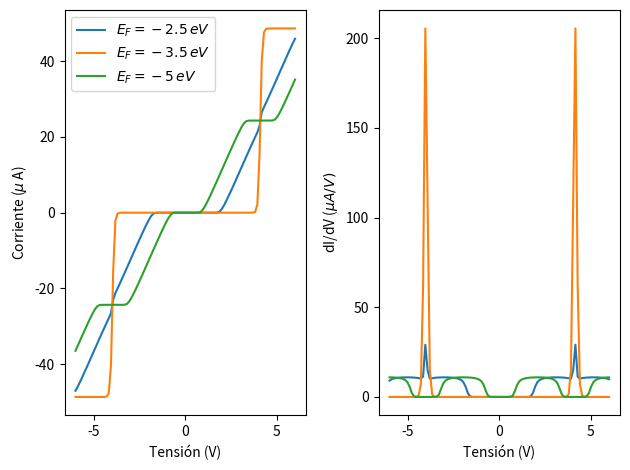

Write the Python code that produced this figure.
#!/usr/bin/env python3
# -*- coding: utf-8 -*-

#Importo librerias y defino variables
import numpy as np
import matplotlib.pyplot as plt

eta=0.5
homo=-5.5 #eV
lumo=-1.5 #eV
gamma_s=0.1 #eV
gamma_d=0.1 #eV
T=298 #K

#Convierto de gamma a tau
hbar=6.582119569e-16 #eV⋅s
tau_s=hbar/gamma_s
tau_d=hbar/gamma_d

#Defino la distribución de Fermi-Dirac
k=8.617333262e-5 #eV/K
def fermi (E:float, mu:float, T:float) ->float:
    return 1/(1+np.exp((E-mu)/(k*T)))

#ALGORITMO
q=1.602176565e-19
#Defino una función para el algoritmo
def algoritmo(n:int,rangoV:int,q2_entre_C_ES:float,I1:float,Ef:float)->float:
    N0=2*fermi(Ef,0,T) #=2  
    contador=0
    alpha=1e-2
    for Vds in np.arange(-rangoV,rangoV,2*rangoV/n):
        mu_s=eta*Vds
        mu_d=mu_s-Vds
        
        Uaux,U=0,1 #Valores para el U auxiliar y U iniciales
        eps=1e-5 #Epsilon: diferencia entre U y U auxiliar deseada
        while(abs(U-Uaux)>=eps):
            Uaux=U
            N=2*((tau_d*fermi(U+homo-Ef,mu_s,T))+(tau_s*fermi(U+homo-Ef,mu_d,T))
                 +(tau_d*fermi(U+lumo-Ef,mu_s,T))+(tau_s*fermi(U+lumo-Ef,mu_d,T)))/(tau_s+tau_d)
            U=q2_entre_C_ES*(N-N0)
            U=Uaux+alpha*(U-Uaux)
        I1[contador]=2*q*((fermi(U+homo-Ef,mu_s,T)-fermi(U+homo-Ef,mu_d,T))
            +(fermi(U+lumo-Ef,mu_s,T)-fermi(U+lumo-Ef,mu_d,T)))/(tau_s+tau_d)
        contador+=1


n=100 #Numero de puntos
rangoV=6  
Vds=np.linspace(-rangoV,rangoV,n)

#Si q^2/C_ES = 1 eV y E_f=-2.5 eV
q2_entre_C_ES=1
Ef=-2.5 #eV
I1=np.linspace(-rangoV,rangoV,n) #Defino I como un array de n valores
algoritmo(n,rangoV,q2_entre_C_ES,I1,Ef)
conduct1=np.diff(I1)/np.diff(Vds)

#Si q^2/C_ES = 1 eV, E_F=-3.5
q2_entre_C_ES=1
Ef=-3.5 #eV
I2=np.linspace(-rangoV,rangoV,n) #Defino I como un array de n valores
algoritmo(n,rangoV,q2_entre_C_ES,I2,Ef)
conduct2=np.diff(I2)/np.diff(Vds)
#Si q^2/C_ES = 1 eV, E_F=-5
q2_entre_C_ES=1
Ef=-5 #eV
I3=np.linspace(-rangoV,rangoV,n) #Defino I como un array de n valores
algoritmo(n,rangoV,q2_entre_C_ES,I3,Ef)
conduct3=np.diff(I3)/np.diff(Vds)

#Ploteo
fig, (axInt, axCond) = plt.subplots(1,2) #Una al lado de la otra

Vds=np.linspace(-rangoV,rangoV,n)#El de la intensidad
axInt.set_xlabel('Tensión (V)')
axInt.set_ylabel('Corriente ($\mu$ A)')
axInt.plot(Vds,I1*1e6, label='$E_F=-2.5\, eV$')
axInt.plot(Vds,I2*1e6, label='$E_F=-3.5\, eV$')
axInt.plot(Vds,I3*1e6, label='$E_F=-5\, eV$')
axInt.legend(loc='upper left')

Vds=np.linspace(-rangoV,rangoV,n-1) #El de la conductancia
axCond.set_ylabel('dI/dV ($\mu A / V)$')
axCond.set_xlabel('Tensión (V)')
axCond.plot(Vds,conduct1*1e6)
axCond.plot(Vds,conduct2*1e6)
axCond.plot(Vds,conduct3*1e6)

plt.tight_layout()
plt.savefig('NanoEj3_10.pdf')
